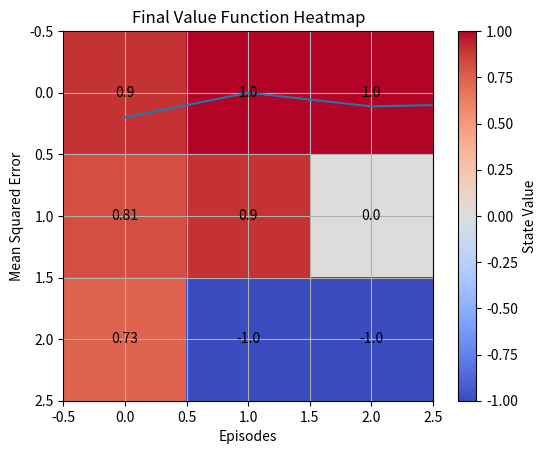

Source code (Python):
import numpy as np
import matplotlib.pyplot as plt
import random
import os

"""
Implementation of N-Step Monte Carlo
It doesn't wait for the entire episode like MC (Monte Carlo) or just the next step like TD (Temporal Difference),
it updates after N steps.

Some cases
if N == 1   -> 1-step TD Learning
if N -> inf -> MonteCarlo 

Drawbacks: Tuning of N, tradeoff between bias and variance,
           smaller N -> more bias, less variance
           larger  N -> less bias, more variance 
"""

os.makedirs("Monte_Carlo/Results", exist_ok=True)

class NStepMcPredection:
    def __init__(self, pi=None, gamma=0.9, alpha=0.1, n=7):
        self.state_space = [(i, j) for i in range(3) for j in range(3)]
        self.rewards = {(0,2): 1, (2,2):-1}
        self.val_pi_s = {s: self.rewards.get(s, 0) for s in self.state_space}
        self.episode_list = []
        self.gamma = gamma
        self.num_visits = {s : 0 for s in self.state_space}
        self.pi = {
            (0, 0): "right", (0, 1): "right", (0, 2): "right",
            (1, 0): "up",    (1, 1): "up",    (1, 2): "right",
            (2, 0): "up",    (2, 1): "right", (2, 2): "up"
        }
        
        self.mse_lst = [] 
        
        self.alpha = alpha
        self.n = n

        

    def transition_function(self, state, action):
        
        if state in self.rewards:
            return  state, self.rewards.get(state)
    
        row, col = state

        if action == "up":
            next_state = (max(row-1, 0), col)
        elif action == "down":
            next_state = (min(row+1, 2), col)
        elif action == "right":
            next_state = (row, min(col+1, 2))
        elif action == "left":
            next_state = (row, max(col-1, 0))
        else:
            next_state = state
            
        reward = self.rewards.get(next_state, 0)
        
        return next_state, reward
        
    def episode_gen(self, start_state, max_steps=100):
        
        state = start_state
        self.episode_list = []
        
        for _ in range(max_steps):
           
            action = self.pi[state]
            next_state, reward = self.transition_function(state, action) 
            self.episode_list.append((state, action, reward))
            
            if next_state in self.rewards:
                break
            state = next_state
    
    def monte_carlo(self):
        
        ep_len = len(self.episode_list)
        for t in range(ep_len):
            G = 0
            n_step = min(self.n, ep_len - t)
            
            for i in range(n_step):
                _, _, reward = self.episode_list[t + i]
                G += (self.gamma ** i) * reward
                
            if t + self.n < ep_len:
                G += (self.gamma ** self.n) * self.val_pi_s[self.episode_list[t+self.n][0]]
                    
            state, _, _ = self.episode_list[t]
            
            if state not in self.rewards:
                self.num_visits[state] += 1
                self.val_pi_s[state] += (G - self.val_pi_s[state]) / self.num_visits[state]
                
        
    def train(self, num_episodes=100):    ## You can increase number of episodes
        
        for i in range(num_episodes):
            prev_val_pi_s = self.val_pi_s.copy()
            st_state = random.choice([s for s in self.state_space if s not in self.rewards]) 
            self.episode_gen(st_state)
            self.monte_carlo()
            
            mse = np.mean([abs(self.val_pi_s[s] - prev_val_pi_s[s]) ** 2 for s in self.state_space])
            self.mse_lst.append(mse)

            if i % 10 == 0:
                print(f"Iteration {i}, Values:")
                for row in range(3):
                    print([round(self.val_pi_s[(row, col)], 2) for col in range(3)])
                print("\n")
    
    def plot_res(self):
        plt.plot(self.mse_lst, label="MSE")
        plt.xlabel("Episodes")
        plt.ylabel("Mean Squared Error")
        plt.title("MSE of Value Function")
        plt.grid()
        plt.savefig("Monte_Carlo/Results/n_steps_mc_mse.png") 
        plt.show()
        
        val_mat = np.zeros((3,3)) 
        for (i, j), val in self.val_pi_s.items():
            val_mat[i, j] = val
            
        plt.imshow(val_mat, cmap="coolwarm",interpolation="nearest")
        
        for i in range(3):
            for j in range(3):
                plt.text(j, i, round(val_mat[i, j], 2), ha="center", va="center")
                
        plt.colorbar(label="State Value")
        plt.title("Final Value Function Heatmap")
        plt.savefig("Monte_Carlo/Results/n_step_mc_heat_map.png") 
        plt.show()


alpha = NStepMcPredection()
alpha.train()
alpha.plot_res()